Photos from the image-classification dataset "dataset" in the GitHub repository deanhall31/lis500. Its 4 classes are: fist, nothing, peace sign, thumbs up.

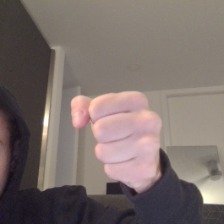
Label: fist

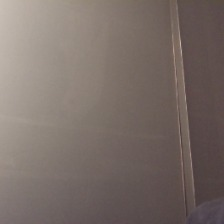
Label: nothing

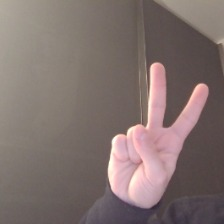
Label: peace sign

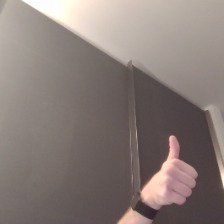
Label: thumbs up

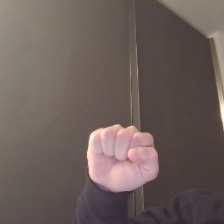
Label: fist

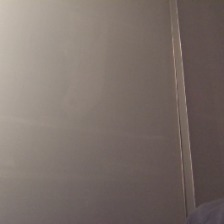
Label: nothing
